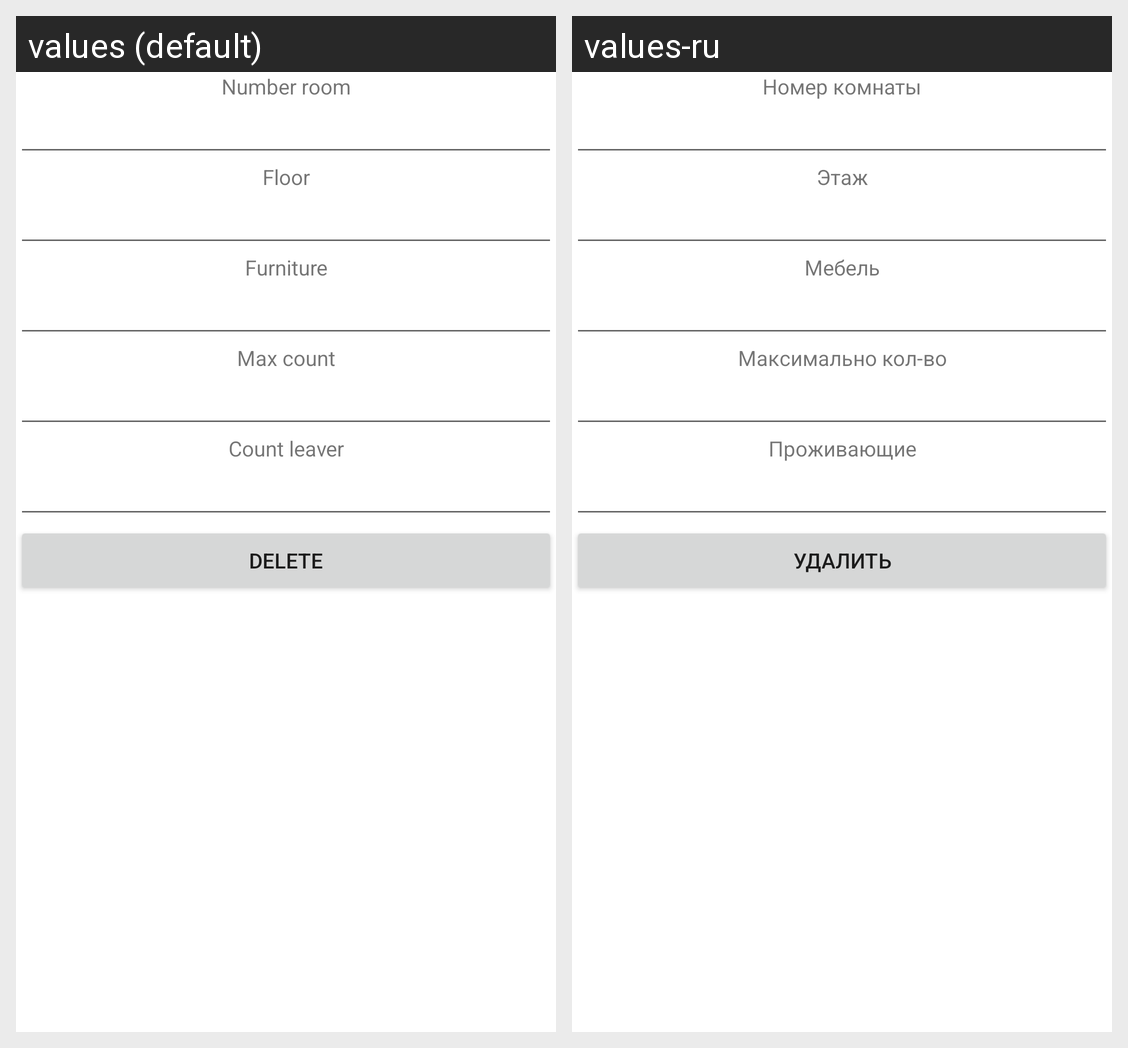

The Android screen above is rendered under two locales of the same app. Produce the string resources it draws, with the default and per-locale values.
Android screen res/layout/activity_changed_room.xml rendered under 2 locales, left to right: values (default), values-ru. Device: Nexus 5 (rendered at 1080×1920; each locale shown at half size, 540×960, under a caption strip naming it); theme Theme.DormitoryV2.
Strings drawn on this screen, with the default value and each locale's value (text and hints the layout hard-codes, and strings that could not be matched under every locale, appear in the picture but are not listed):

AddNumberRoom
  values: Number room
  values-ru: Номер комнаты

AddNumberFloor
  values: Floor
  values-ru: Этаж

AddFurniture
  values: Furniture
  values-ru: Мебель

AddNMaxCountLeaver
  values: Max count
  values-ru: Максимально кол-во

AddCountLeaver
  values: Count leaver
  values-ru: Проживающие

btn_DeleteStudent
  values: Delete
  values-ru: Удалить
